Run: headless pygame with SDL's dummy video driver; simulated clock (each Clock.tick advances the game by its frame time, no real sleeping); random seed 0; keys injected as events and as key.get_pressed() state; mouse plan: one left click at the window centre at the start of phase 2, then a move to the lower-right quarter at the start of phase 3.
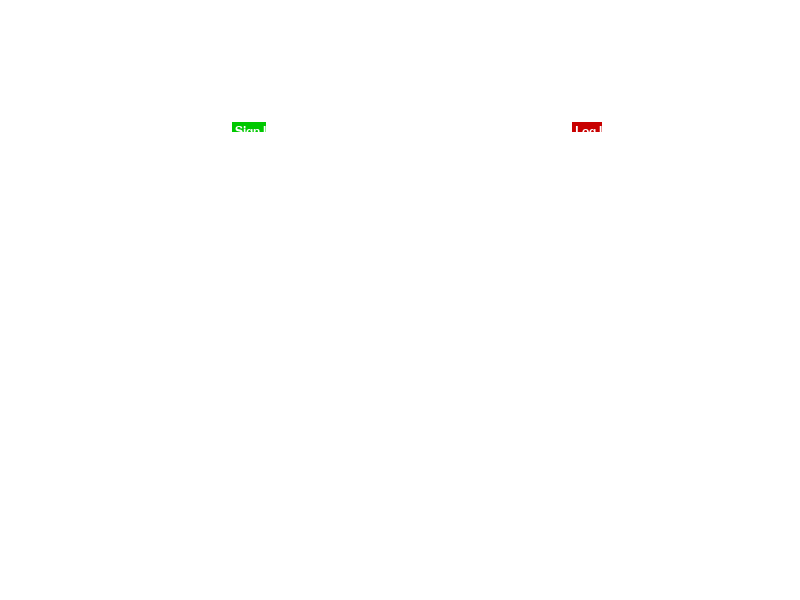
Frame 1 of 4 · flips 1–60 · no input
Frame 2 of 4 · flips 61–180 · clicked the window centre · tapped SPACE, RETURN · held RIGHT (→), D · screen unchanged from frame 1, image omitted
Frame 3 of 4 · flips 181–300 · moved the mouse to the lower-right quarter · held DOWN (↓), S · screen unchanged from frame 2, image omitted
Frame 4 of 4 · flips 301–420 · held LEFT (←), A, UP (↑), W · screen unchanged from frame 3, image omitted

The pygame program that drew these frames:

import pygame

# initialize Pygame
pygame.init()

# set up the window
window_size = (800, 600)
screen = pygame.display.set_mode(window_size)
pygame.display.set_caption("Login Screen")

# set up fonts
font = pygame.font.SysFont("Arial", 24)
button_font = pygame.font.SysFont("Arial", 18)

# set up colors
background_color = (255, 255, 255)
sign_in_button_color = (0, 200, 0)
log_in_button_color = (200, 0, 0)
text_color = (255, 255, 255)

# set up button sizes and positions
button_width = 300
button_height = 150
button_spacing = 40
button_top_margin = 120
sign_in_button_left = (window_size[0] - button_width - button_spacing) // 2
log_in_button_left = sign_in_button_left + button_width + button_spacing

# main loop
while True:
    # event handling
    for event in pygame.event.get():
        if event.type == pygame.QUIT:
            pygame.quit()
            quit()

        if event.type == pygame.MOUSEBUTTONDOWN:
            mouse_pos = pygame.mouse.get_pos()
            if sign_in_button_rect.collidepoint(mouse_pos):
                print("Sign in button pressed")
            elif log_in_button_rect.collidepoint(mouse_pos):
                print("Log in button pressed")

    # fill the background
    screen.fill(background_color)

    # render the buttons
    sign_in_button = button_font.render("Sign In", True, text_color)
    sign_in_button_rect = sign_in_button.get_rect()
    sign_in_button_rect.left = sign_in_button_left
    sign_in_button_rect.top = button_top_margin
    pygame.draw.rect(screen, sign_in_button_color, sign_in_button_rect)
    pygame.draw.rect(screen, text_color, sign_in_button_rect, 2)
    sign_in_button_rect.inflate_ip(-10, -10)
    screen.blit(sign_in_button, sign_in_button_rect)

    log_in_button = button_font.render("Log In", True, text_color)
    log_in_button_rect = log_in_button.get_rect()
    log_in_button_rect.left = log_in_button_left
    log_in_button_rect.top = button_top_margin
    pygame.draw.rect(screen, log_in_button_color, log_in_button_rect)
    pygame.draw.rect(screen, text_color, log_in_button_rect, 2)
    log_in_button_rect.inflate_ip(-10, -10)
    screen.blit(log_in_button, log_in_button_rect)

    # check if the mouse is over a button
    mouse_pos = pygame.mouse.get_pos()
    if sign_in_button_rect.collidepoint(mouse_pos):
        pygame.draw.rect(screen, (100, 255, 100), sign_in_button_rect, 3)
    elif log_in_button_rect.collidepoint(mouse_pos):
        pygame.draw.rect(screen, (255, 100, 100), log_in_button_rect, 3)

    # update the display
    pygame.display.update()
